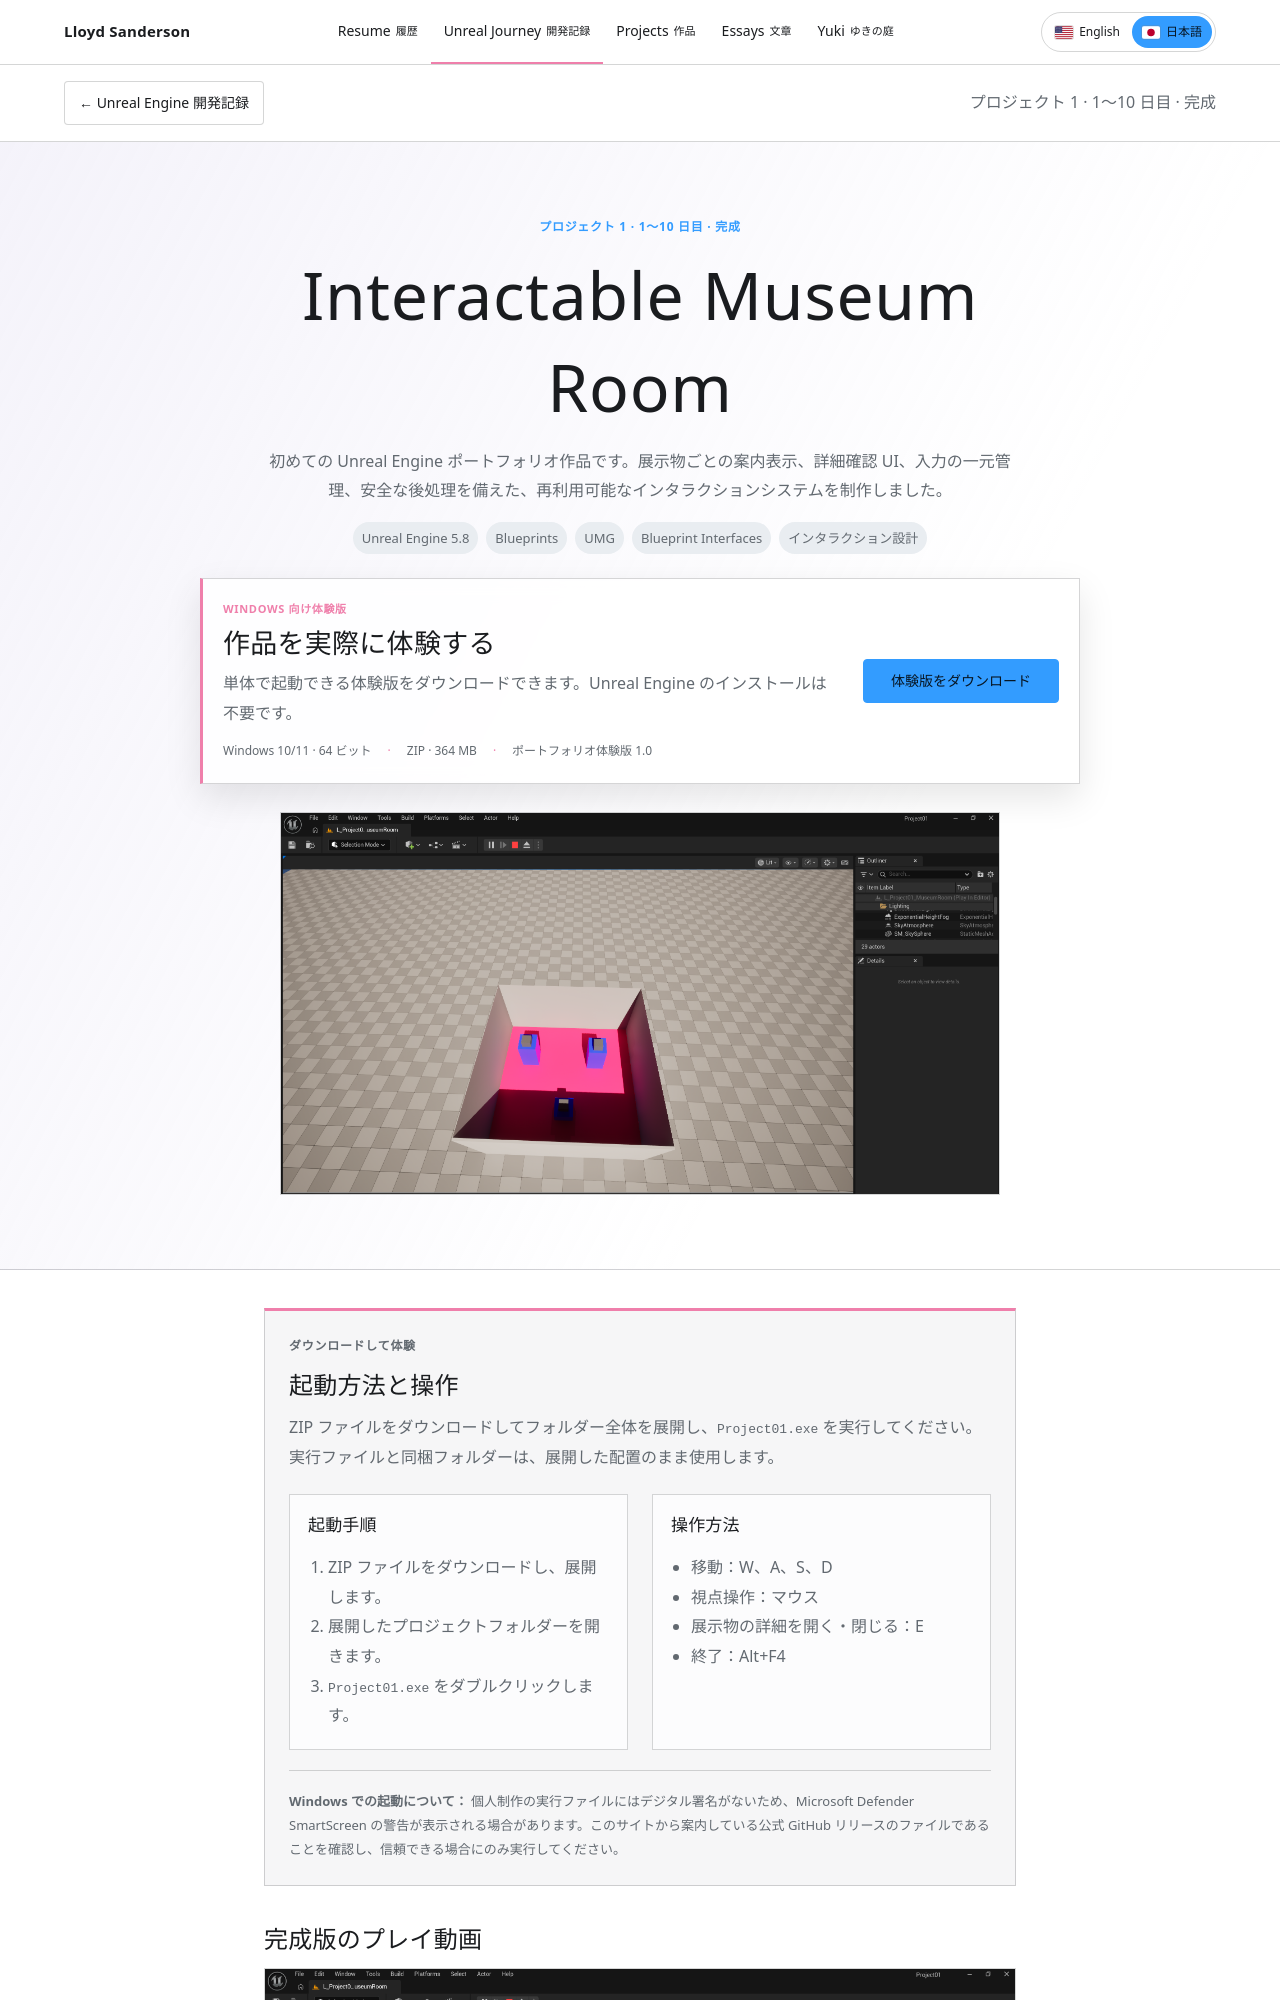

repository: lsanderson1/lsanderson1.github.io · page: ja/unreal-journey/project-1-interactable-museum.html · generator: jekyll

---
layout: unreal-journey
type: unreal-journey
lang: ja
title: "Interactable Museum Room"
project_number: "プロジェクト 1"
days: "1〜10 日目"
journey_order: 1
status: "完成"
image: img/unreal-journey/project-1-museum-room.png
image_alt: "完成した博物館の展示室を上から見た Unreal Editor の画面"
summary: "初めての Unreal Engine ポートフォリオ作品です。展示物ごとの案内表示、詳細確認 UI、入力の一元管理、安全な後処理を備えた、再利用可能なインタラクションシステムを制作しました。"
labels:
  - Unreal Engine 5.8
  - Blueprints
  - UMG
  - Blueprint Interfaces
  - インタラクション設計
download:
  url: "https://github.com/lsanderson1/lsanderson1.github.io/releases/download/unreal-projects-v1.0.0/Lloyd-Sanderson-Interactable-Museum-Windows.zip"
  platform: "Windows 10/11 · 64 ビット"
  size: "364 MB"
  version: "ポートフォリオ体験版 1.0"
  executable: "Project01.exe"
  controls:
    - "移動：W、A、S、D"
    - "視点操作：マウス"
    - "展示物の詳細を開く・閉じる：E"
    - "終了：Alt+F4"
---

## 完成版のプレイ動画

<video class="w-100 rounded border mb-4" controls preload="metadata" poster="{{ site.baseurl }}/img/unreal-journey/project-1-museum-room.png">
  <source src="{{ site.baseurl }}/assets/video/unreal-journey/project-1-interactable-museum.mp4" type="video/mp4">
  お使いのブラウザーは埋め込み動画に対応していません。
</video>
